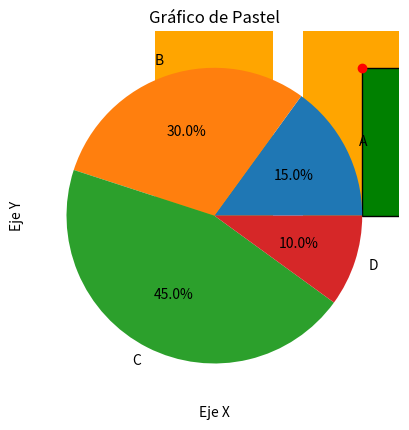

Reproduce this figure in Python.
import matplotlib.pyplot as Grafica

# Datos
x = [1, 2, 3, 4, 5]
y = [2, 3, 5, 7, 11]

# Crear el gráfico de líneas
Grafica.plot(x, y, marker='o', linestyle='-', color='g')

# Etiquetas y título
Grafica.xlabel('Eje X')
Grafica.ylabel('Eje Y')
Grafica.title('Gráfico de Líneas')

# Mostrar el gráfico
Grafica.show()


#grafico de barras

# Datos
x = ['A', 'B', 'C', 'D', 'E']
y = [5, 7, 3, 8, 6]

# Crear el gráfico de barras
Grafica.bar(x, y, color='orange')

# Etiquetas y título
Grafica.xlabel('Categorías')
Grafica.ylabel('Valores')
Grafica.title('Gráfico de Barras')

# Mostrar el gráfico
Grafica.show()

#histograma

# Datos
datos = [1, 2, 2, 3, 3, 3, 4, 4, 4, 4, 5, 5, 5, 5, 5]

# Crear el histograma
Grafica.hist(datos, bins=5, color='green', edgecolor='black')

# Etiquetas y título
Grafica.xlabel('Valor')
Grafica.ylabel('Frecuencia')
Grafica.title('Histograma')

# Mostrar el gráfico
Grafica.show()

#grafico de dispersion

# Datos
x = [1, 2, 3, 4, 5]
y = [1, 4, 6, 8, 10]

# Crear el gráfico de dispersión
Grafica.scatter(x, y, color='red')

# Etiquetas y título
Grafica.xlabel('Eje X')
Grafica.ylabel('Eje Y')
Grafica.title('Gráfico de Dispersión')

# Mostrar el gráfico
Grafica.show()

#grafico de pastel

# Datos
etiquetas = ['A', 'B', 'C', 'D']
valores = [15, 30, 45, 10]

# Crear el gráfico de pastel
Grafica.pie(valores, labels=etiquetas, autopct='%1.1f%%')

# Título
Grafica.title('Gráfico de Pastel')

# Mostrar el gráfico
Grafica.show()
